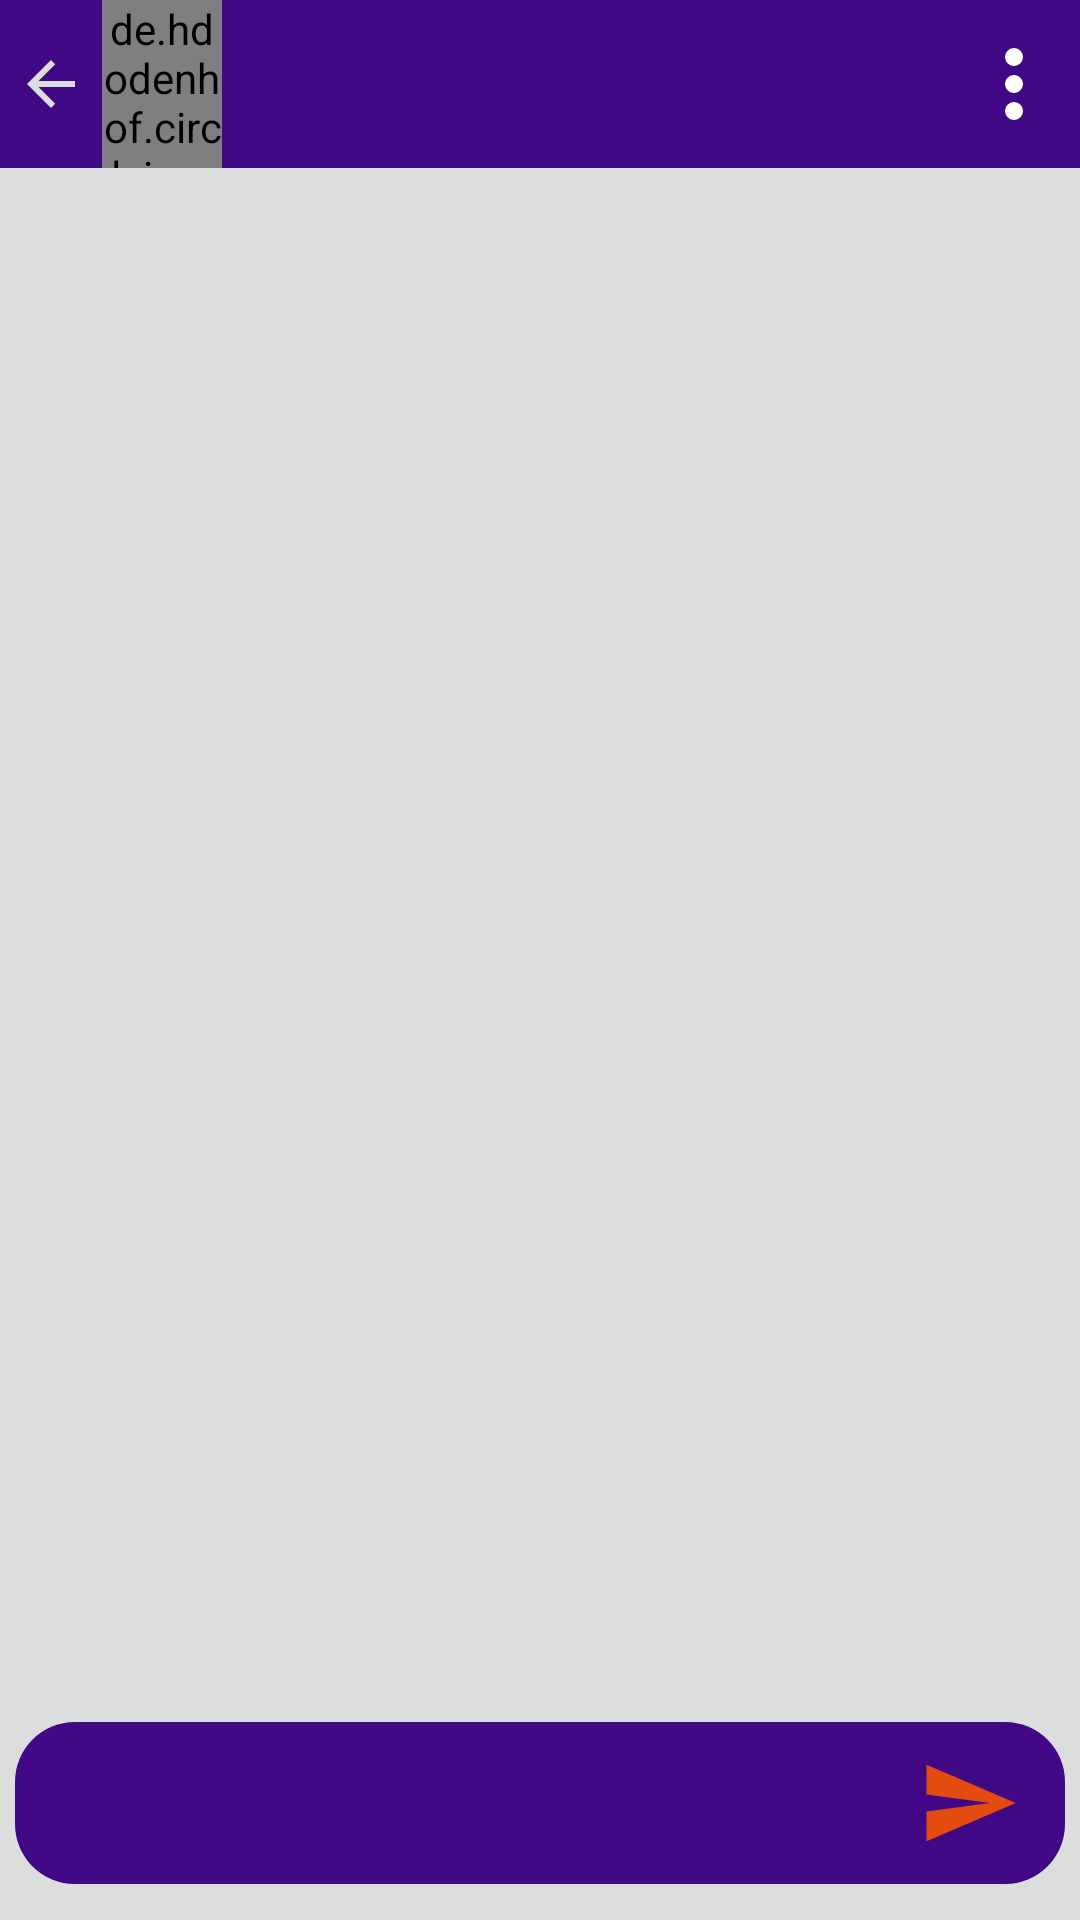

Layout XML and referenced resources for this Android screen:
<!-- AndroidManifest.xml: application theme AppTheme -->
<!-- res/layout/activity_general_user_chat_with_general_user.xml -->
<?xml version="1.0" encoding="utf-8"?>
<RelativeLayout xmlns:android="http://schemas.android.com/apk/res/android"
        xmlns:tools="http://schemas.android.com/tools"
        android:id="@+id/RLGeneralUserChatWithGeneralUserMainContainer"
        android:layout_width="match_parent"
        android:layout_height="match_parent"
        android:background="@color/grey"
        tools:context=".GeneralUserChatWithGeneralUser">


    <RelativeLayout
            android:id="@+id/RLGeneralUserChatWithGeneralUserToolbarContainer"
            android:layout_width="match_parent"
            android:layout_height="?attr/actionBarSize"
            android:layout_alignParentStart="true"
            android:layout_alignParentTop="true"
            android:layout_alignParentEnd="true"
            android:background="@color/colorPrimary">


        <ImageView
                android:id="@+id/IVGeneralUserChatWithGeneralUserBackButton"
                android:layout_width="wrap_content"
                android:layout_height="wrap_content"
                android:layout_alignParentStart="true"
                android:layout_centerVertical="true"
                android:layout_marginStart="5dp"
                android:foregroundGravity="center"
                android:src="@drawable/ic_arrow_back_grey_24"

                />


        <ImageView
                android:id="@+id/IVGeneralUserChatWithGeneralUserThreeDotMenuOptions"
                android:layout_width="wrap_content"
                android:layout_height="wrap_content"
                android:layout_alignParentTop="true"
                android:layout_alignParentEnd="true"
                android:layout_alignParentBottom="true"
                android:layout_centerVertical="true"
                android:layout_marginTop="10dp"
                android:layout_marginBottom="10dp"
                android:layout_marginEnd="10dp"
                android:src="@drawable/ic_three_dots_white_24"

                />


        <TextView
                android:id="@+id/TVGeneralUserChatWithGeneralUserVisitingUserName"
                android:layout_width="wrap_content"
                android:layout_height="wrap_content"
                android:layout_centerVertical="true"
                android:layout_gravity="center"
                android:layout_marginStart="6dp"
                android:layout_toEndOf="@+id/IVGeneralUserChatWithGeneralUserVisitingUserProfileImageShowing"
                android:textColor="@color/white"
                android:textSize="18sp" />


        <de.hdodenhof.circleimageview.CircleImageView
                android:id="@+id/IVGeneralUserChatWithGeneralUserVisitingUserProfileImageShowing"
                android:layout_width="40dp"
                android:layout_height="match_parent"
                android:layout_centerVertical="true"
                android:layout_marginStart="5dp"
                android:layout_toEndOf="@+id/IVGeneralUserChatWithGeneralUserBackButton" />


    </RelativeLayout>


    <RelativeLayout
            android:id="@+id/RLGeneralUserChatWithGeneralUserBottomChatSendContainer"
            android:layout_width="match_parent"
            android:layout_height="wrap_content"
            android:layout_alignParentStart="true"
            android:layout_alignParentEnd="true"
            android:layout_alignParentBottom="true"
            android:layout_gravity="center"
            android:layout_marginStart="5dp"
            android:layout_marginEnd="5dp"
            android:layout_marginBottom="12dp"
            android:background="@drawable/bg_round_chat_send"

            >

        <EditText
                android:id="@+id/ETGeneralUserChatWithGeneralUserTypedMessage"
                android:layout_width="wrap_content"
                android:layout_height="wrap_content"
                android:layout_alignParentStart="true"
                android:layout_alignParentTop="true"
                android:layout_marginEnd="5dp"
                android:layout_toStartOf="@+id/IVGeneralUserChatWithGeneralUserShowSendOptions"
                android:background="@android:color/transparent"
                android:inputType="textNoSuggestions|textMultiLine"
                android:textColor="@color/grey" />


        <ImageView
                android:id="@+id/IVGeneralUserChatWithGeneralUserSendButton"
                android:layout_width="34dp"
                android:layout_height="34dp"
                android:layout_alignParentTop="true"
                android:layout_alignParentEnd="true"
                android:layout_marginStart="5dp"
                android:layout_marginEnd="5dp"
                android:adjustViewBounds="true"
                android:src="@drawable/ic_send_dark_orange_48"

                />

        <ImageView

                android:id="@+id/IVGeneralUserChatWithGeneralUserShowSendOptions"
                android:layout_width="34dp"
                android:layout_height="34dp"
                android:layout_alignParentTop="true"
                android:layout_marginStart="5dp"
                android:layout_marginEnd="5dp"
                android:layout_toStartOf="@+id/IVGeneralUserChatWithGeneralUserSendButton"
                android:src="@drawable/ic_attach_file_black_24"

                />


    </RelativeLayout>


    <androidx.recyclerview.widget.RecyclerView
            android:id="@+id/RVGeneralUserChatWithGeneralUserAllMessagesShowing"
            android:layout_width="match_parent"
            android:layout_height="match_parent"
            android:layout_above="@+id/RLGeneralUserChatWithGeneralUserBottomChatSendContainer"
            android:layout_below="@+id/RLGeneralUserChatWithGeneralUserToolbarContainer"
            android:layout_alignParentStart="true"
            android:layout_alignParentEnd="true"
            android:layout_marginTop="10dp"
            android:layout_marginBottom="10dp"


            />


</RelativeLayout>
<!-- resources referenced by this layout -->
<resources>
  <color name="colorPrimary">#400885</color>
  <color name="grey">#DCDDDD</color>
  <color name="white">#ffffff</color>
  <!-- drawable bg_round_chat_send (drawable) -->
  <?xml version="1.0" encoding="utf-8"?>
  <shape xmlns:android="http://schemas.android.com/apk/res/android">
  
      <corners android:radius="20dp" />
  
      <padding
          android:bottom="10dp"
          android:left="10dp"
          android:right="10dp"
          android:top="10dp" />
  
      <solid android:color="@color/colorPrimary" />
  
      <stroke android:color="@color/colorPrimary" />
  
  
  </shape>
  <!-- drawable ic_arrow_back_grey_24 (drawable) -->
  <vector xmlns:android="http://schemas.android.com/apk/res/android"
      android:width="24dp"
      android:height="24dp"
      android:tint="@color/grey"
      android:viewportWidth="24.0"
      android:viewportHeight="24.0">
      <path
          android:fillColor="#FF000000"
          android:pathData="M20,11H7.83l5.59,-5.59L12,4l-8,8 8,8 1.41,-1.41L7.83,13H20v-2z" />
  </vector>
  <!-- drawable ic_send_dark_orange_48 (drawable) -->
  <vector xmlns:android="http://schemas.android.com/apk/res/android"
          android:width="48dp"
          android:height="48dp"
          android:tint="@color/darkOrange"
          android:viewportWidth="24.0"
          android:viewportHeight="24.0">
      <path
              android:fillColor="#FF000000"
              android:pathData="M2.01,21L23,12 2.01,3 2,10l15,2 -15,2z" />
  </vector>
  <!-- drawable ic_three_dots_white_24 (drawable) -->
  <vector xmlns:android="http://schemas.android.com/apk/res/android"
      android:width="24dp"
      android:height="24dp"
      android:tint="@color/white"
      android:viewportWidth="512"
      android:viewportHeight="512">
      <path
          android:fillColor="#FF000000"
          android:pathData="M256,256m-64,0a64,64 0,1 1,128 0a64,64 0,1 1,-128 0" />
      <path
          android:fillColor="#FF000000"
          android:pathData="M256,448m-64,0a64,64 0,1 1,128 0a64,64 0,1 1,-128 0" />
      <path
          android:fillColor="#FF000000"
          android:pathData="M256,64m-64,0a64,64 0,1 1,128 0a64,64 0,1 1,-128 0" />
  </vector>
  <style name="AppTheme" parent="Theme.AppCompat.Light.NoActionBar">
          
          <item name="colorPrimary">@color/colorPrimary</item>
          <item name="colorPrimaryDark">@color/colorPrimaryDark</item>
          <item name="colorAccent">@color/colorAccent</item>
          <item name="android:textColor">@color/darkText</item>
  
          <item name="android:navigationBarColor">@color/colorPrimary</item>
  
  
      </style>
  <color name="darkOrange">#E34C0E</color>
  <color name="colorPrimaryDark">#300B43</color>
  <color name="colorAccent">#FFFFFF</color>
  <color name="darkText">#5F5985</color>
</resources>
